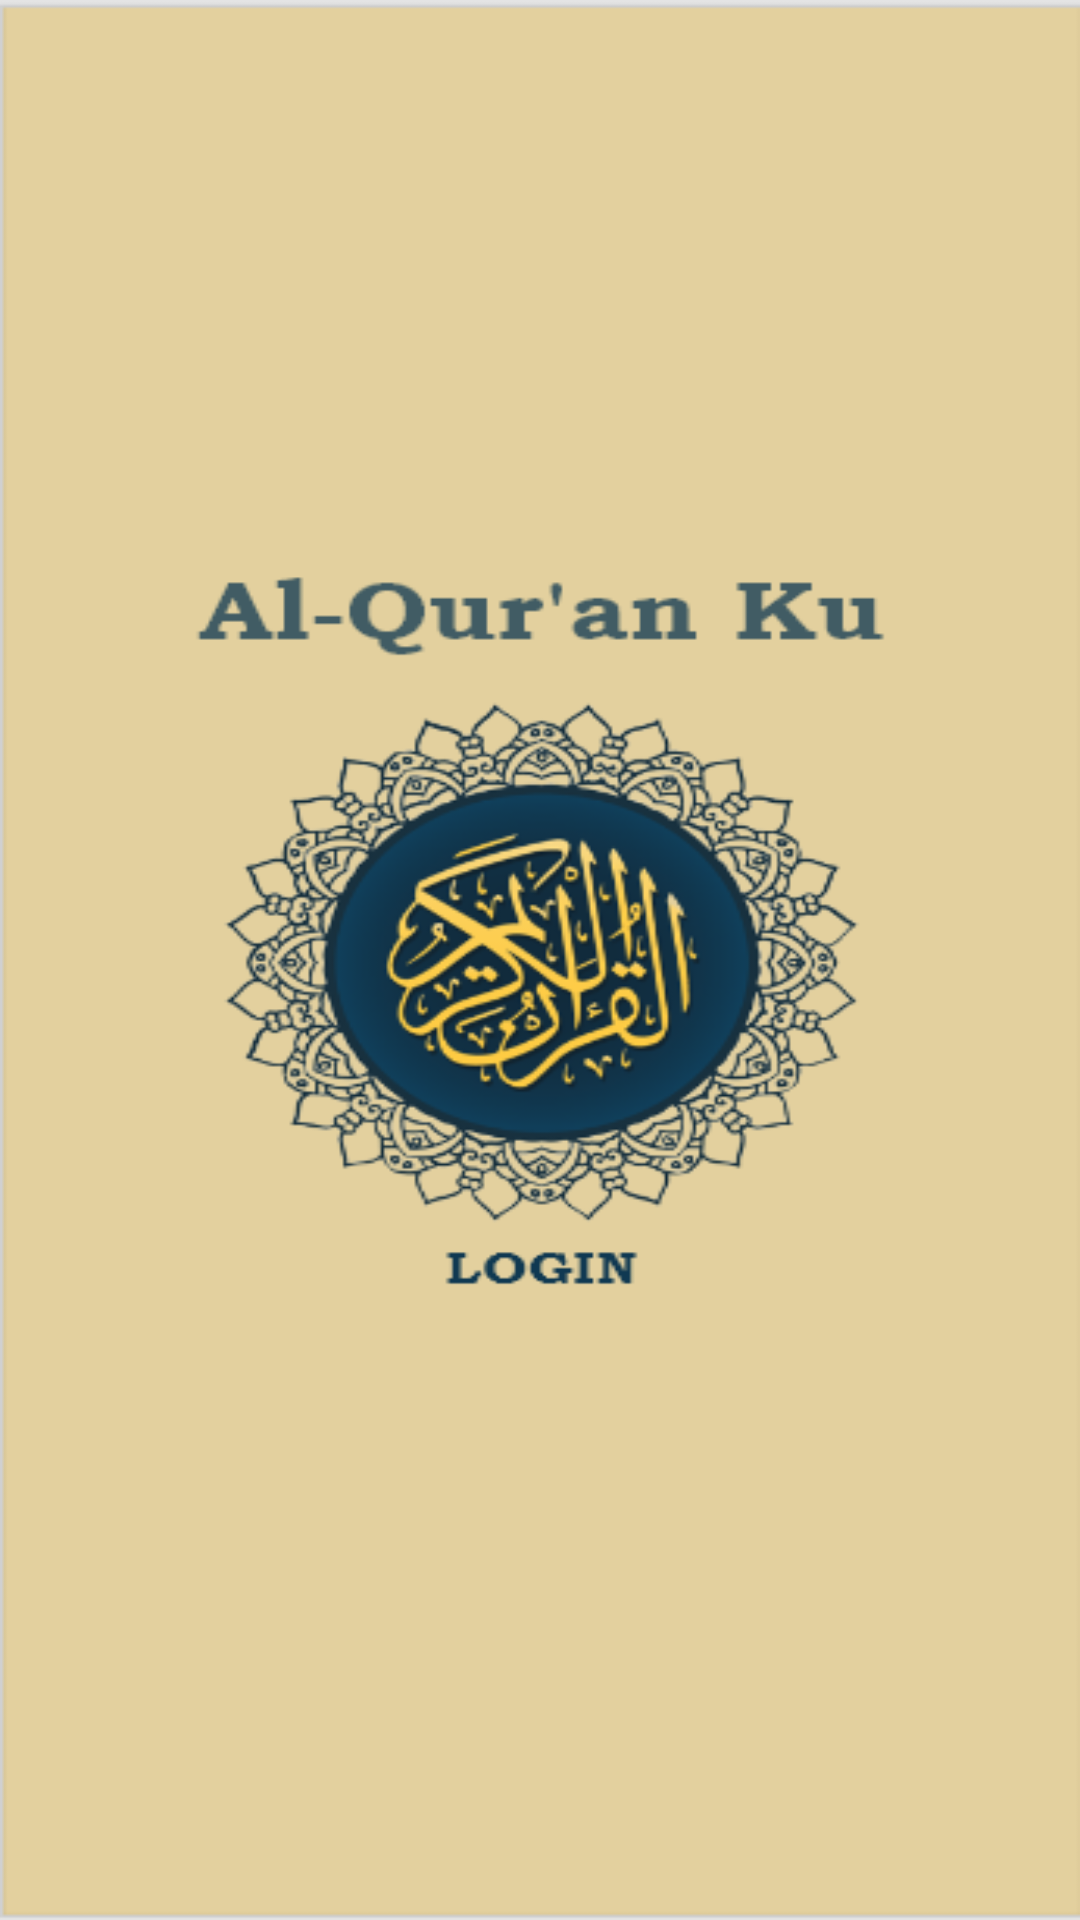

Android layout source for this screen:
<!-- AndroidManifest.xml: application theme Theme.QUran -->
<!-- res/layout/login.xml -->
<?xml version="1.0" encoding="utf-8"?>
<RelativeLayout xmlns:android="http://schemas.android.com/apk/res/android"
    android:layout_width="match_parent"
    android:layout_height="match_parent"
    android:background="@drawable/login">

    <EditText
        android:id="@+id/username"
        android:background="@drawable/rounded_corner"
        android:padding="8dp"
        android:layout_width="match_parent"
        android:layout_height="wrap_content"
        android:layout_alignParentStart="true"
        android:drawableStart="@drawable/ic_baseline_person_24"
        android:layout_alignParentEnd="true"
        android:layout_marginLeft="30dp"
        android:layout_marginTop="650dp"
        android:layout_marginRight="30dp"
        android:hint="username"
        android:inputType="text"
        android:textColor="#103952"
        android:textColorHint="#103952"
        android:textSize="15sp" />

    <EditText
        android:id="@+id/pw"
        android:layout_width="match_parent"
        android:layout_height="wrap_content"
        android:layout_alignParentStart="true"
        android:layout_alignParentEnd="true"
        android:layout_marginLeft="30dp"
        android:layout_marginTop="700dp"
        android:layout_marginRight="30dp"
        android:drawableStart="@drawable/ic_baseline_lock_24"
        android:background="@drawable/rounded_corner"
        android:padding="8dp"
        android:hint="password"
        android:inputType="textPassword"
        android:textColor="#103952"
        android:textColorHint="#103952"
        android:textSize="15sp" />


    <Button
        android:id="@+id/btn2"
        android:layout_width="170dp"
        android:layout_height="50dp"
        android:layout_centerHorizontal="true"
        android:layout_marginTop="760dp"
        android:background="@drawable/rounded_button"
        android:onClick="LOGIN"
        android:text="login"
        android:textColor="#103952"
        android:textSize="20sp"
     />

    <Button
        android:id="@+id/btn3"
        android:layout_width="170dp"
        android:layout_height="50dp"
        android:layout_centerHorizontal="true"
        android:layout_marginTop="820dp"
        android:background="@drawable/rounded_button"
        android:onClick="SIGNUP"
        android:text="signup"
        android:textColor="#103952"
        android:textSize="20sp"
        />

</RelativeLayout>
<!-- resources referenced by this layout -->
<resources>
  <!-- drawable ic_baseline_lock_24 (drawable) -->
  <vector android:height="24dp" android:tint="#10384F"
      android:viewportHeight="24" android:viewportWidth="24"
      android:width="24dp" xmlns:android="http://schemas.android.com/apk/res/android">
      <path android:fillColor="@android:color/white" android:pathData="M18,8h-1L17,6c0,-2.76 -2.24,-5 -5,-5S7,3.24 7,6v2L6,8c-1.1,0 -2,0.9 -2,2v10c0,1.1 0.9,2 2,2h12c1.1,0 2,-0.9 2,-2L20,10c0,-1.1 -0.9,-2 -2,-2zM12,17c-1.1,0 -2,-0.9 -2,-2s0.9,-2 2,-2 2,0.9 2,2 -0.9,2 -2,2zM15.1,8L8.9,8L8.9,6c0,-1.71 1.39,-3.1 3.1,-3.1 1.71,0 3.1,1.39 3.1,3.1v2z"/>
  </vector>
  <!-- drawable ic_baseline_person_24 (drawable) -->
  <vector android:height="24dp" android:tint="#10384F"
      android:viewportHeight="24" android:viewportWidth="24"
      android:width="24dp" xmlns:android="http://schemas.android.com/apk/res/android">
      <path android:fillColor="@android:color/white" android:pathData="M12,12c2.21,0 4,-1.79 4,-4s-1.79,-4 -4,-4 -4,1.79 -4,4 1.79,4 4,4zM12,14c-2.67,0 -8,1.34 -8,4v2h16v-2c0,-2.66 -5.33,-4 -8,-4z"/>
  </vector>
  <!-- drawable login: png bitmap (drawable, 61352 bytes) -->
  <!-- drawable rounded_button (drawable) -->
  <shape xmlns:android="http://schemas.android.com/apk/res/android">
      <corners android:radius="50dp"/>
      <stroke
          android:width="6dp"
          android:color="#103952"/> 
      <solid android:color="#FFFFFF"/>
  </shape>
  <!-- drawable rounded_corner (drawable) -->
  <shape xmlns:android="http://schemas.android.com/apk/res/android">
      <corners android:radius="50dp"/>
      <stroke
          android:width="2dp"
          android:color="#103952"/> 
      <solid android:color="#FFFFFF"/>
  </shape>
  <style name="Theme.QUran" parent="Theme.MaterialComponents.DayNight.NoActionBar">
          
          <item name="colorPrimary">@color/white</item>
          <item name="colorPrimaryVariant">@color/white</item>
          <item name="colorOnPrimary">@color/white</item>
          
          <item name="colorSecondary">@color/teal_200</item>
          <item name="colorSecondaryVariant">@color/teal_700</item>
          <item name="colorOnSecondary">@color/black</item>
          
          <item name="android:statusBarColor">@color/design_default_color_on_primary</item>
          
      </style>
  <!-- not gathered from this repository: default colours our renderer supplied (Android Studio template values) -->
  <color name="teal_200">#FF03DAC5</color>
  <color name="teal_700">#FF018786</color>
  <color name="black">#FF000000</color>
  <color name="white">#FFFFFFFF</color>
</resources>
